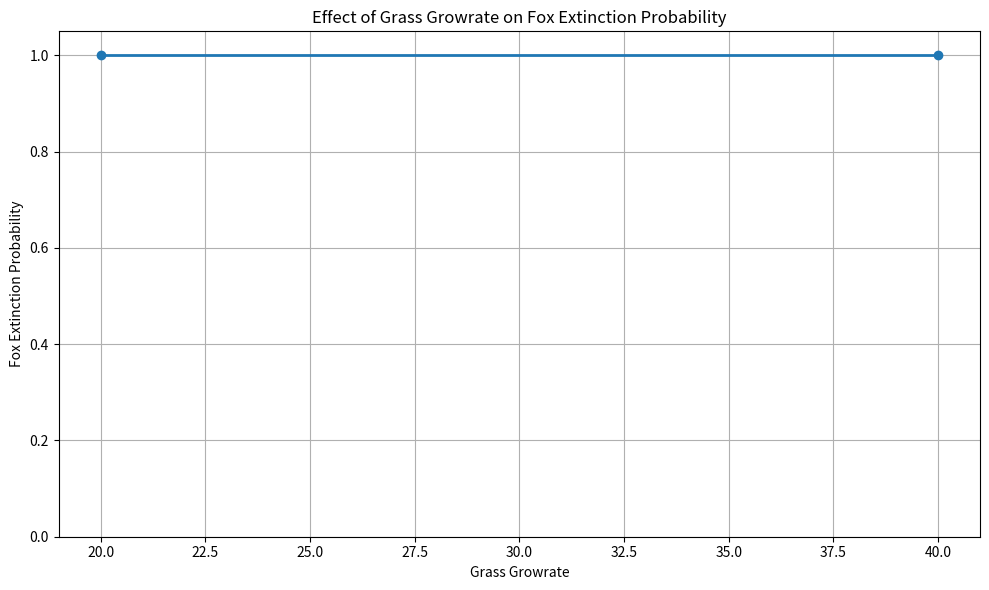
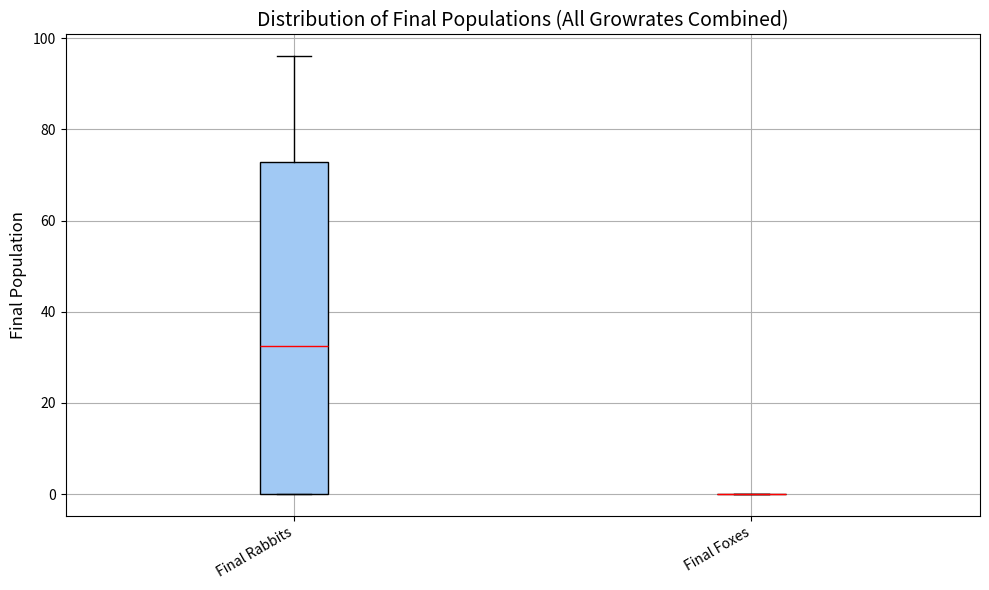
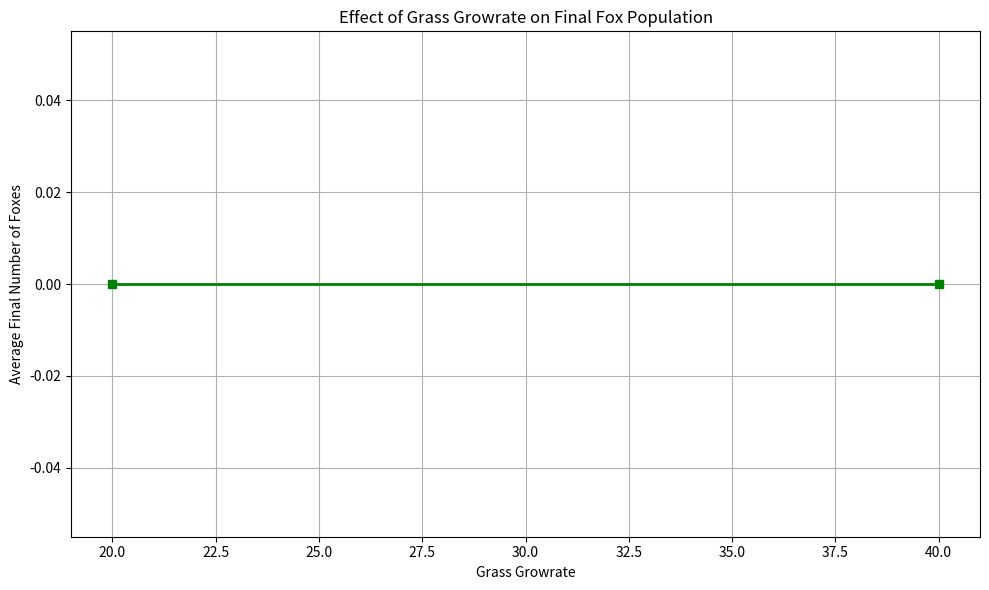
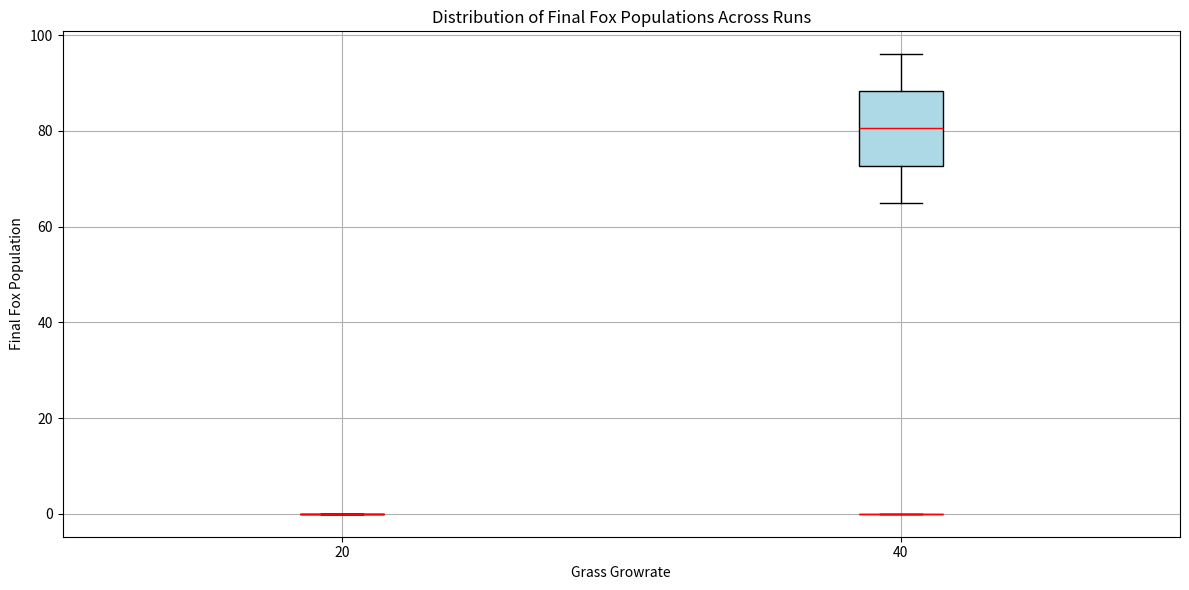

The matplotlib source for these figures, in order: (Note: this script raises an exception after producing the figures.)
import numpy as np
import matplotlib.pyplot as plt
import pandas as pd
import matplotlib.pyplot as plt

# %% [markdown]
# ## Lab on Agent-based modeling
#
# To use this notebook, run the cell below. In the future, try using Lab_week5 and download the Echolab3 folder...
#
# [redacted]

# %%
import numpy as np
import matplotlib.pyplot as plt

#helper function
def argmax_2darray(a):
    """
    Returns the maximum location in a n-d array
    """
    return np.unravel_index(a.argmax(), a.shape)

class Environment:
    def __init__(self,shape=[40,40],startgrass=1,maxgrass=3,growrate=10):
        """
        Create the environment
        Parameters:
         - shape = shape of the environment
         - startgrass = initial amount of grass
         - maxgrass = maximum amount of grass allowed in each tile
         - growrate = number of tiles which get extra grass each iteration
        """
        self.maxgrass = maxgrass #maximum it can grow to
        self.growrate = growrate #how many new items of food added per step
        self.shape = shape #shape of the environment
        self.grass = np.full(self.shape,startgrass) #2*np.trunc(np.random.rand(*self.shape)*2)+2 #initial grass
        
        
    def get_food(self,position):
        """
        Returns the amount of food at position
        """
        return self.grass[int(position[0]),int(position[1])]
    
    def reduce_food(self,position,amount=1):
        """
        Reduce the amount of food at position by amount
        (note, doesn't check this doesn't go negative)
        """
        self.grass[int(position[0]),int(position[1])]-=amount
    
    def get_loc_of_grass(self,position,vision):
        """
        This finds the location of the cell with the maximum amount of food near 'pos',
        within a circle of 'vision' size.
        For example env.get_dir_of_food(np.array([3,3]),2)
        if two or more cells have the same food then it will select between them randomly.
        """
        
        ## The code below builds a new datastructure (the grid grasswithboundary) that has the same shape as the environment + 
        ## some 'borders' of lenght boundary that are all around the grid
        ## In this way, we can avoid problems that would arise on the boundary of the environment (we made it temporally larger...)
        ## The solution is not optimal, but it is relatively easy to program
        
        boundary = 10
        pos = position + boundary
        grasswithboundary = np.zeros(np.array(self.grass.shape)+boundary*2)
        grasswithboundary[boundary:-boundary,boundary:-boundary] = self.grass
        
        #we search just a circle within 'vision' tiles of 'pos' (these two commands build that search square)
        searchsquare = grasswithboundary[int(pos[0]-vision):int(pos[0]+vision+1),int(pos[1]-vision):int(pos[1]+vision+1)]
        searchsquare[(np.arange(-vision,vision+1)[:,None]**2 + np.arange(-vision,vision+1)[None,:]**2)>vision**2]=-1
        
        #the code below returns the location of that maximum food (with randomness added to equally weight same-food cells)         
        if np.all(searchsquare<=0): return None #no food found
        return argmax_2darray(searchsquare+0.01*np.random.rand(vision*2+1,vision*2+1))+position-vision
        

    def check_position(self,position):
        """
        Returns whether the position is within the environment
        """
        position[:] = np.round(position)
        if position[0]<0: return False
        if position[1]<0: return False
        if position[0]>self.shape[0]-1: return False
        if position[1]>self.shape[1]-1: return False
        
        #this adds a 'wall' across the environment...

        return True
            
    def get_random_location(self):
        """
        Returns a random location in the environment.
        """
        return np.random.randint([0,0],self.shape)
        
        #if we have a more complicated environment shape, use this instead to place new grass in valid location...
        #p = np.array([-10,-10])
        #while not self.check_position(p):
        #    p = np.random.randint([0,0],self.shape)
        #return p
    
    def grow(self):
        """
        Adds more grass (random locations) 
         - amount added controlled by self.growrate
        """
        for _ in range(self.growrate):
            loc = self.get_random_location()
            if self.grass[loc[0],loc[1]]<self.maxgrass:
                self.grass[loc[0],loc[1]]+=1
                

# %%
def calcdistsqr(v):
    """Get euclidean distance^2 of v"""
    return np.sum(v**2)

def calcdist(v):
    """Get euclidean distance of v"""
    return np.sqrt(np.sum(v**2))


class Agent:
    """
    Base class for all types of agent
    """
    def __init__(self,position,age,food,speed,lastbreed):
        """
        age = age of agent in iterations
        food = how much food the agent has 'inside' (0=empty, 1=full)
        position = x,y position of the agent
        speed = how fast it can move (tiles/iteration)
        lastbreed = how long ago it last reproduced (iterations)
        """
        self.food = food
        self.age = age
        self.position = position
        self.speed = speed
        self.lastbreed = lastbreed
      
    def breed(self):
        """
        This will either return None, or a new agent object
        """
        new_agent = None
        if (self.lastbreed>self.breedfreq) and (self.food>self.breedfood):
            self.lastbreed = -1
            new_agent = type(self)(self.position,0,self.food/2,self.speed,10)
            self.food = self.food/2
        self.age+=1
        self.lastbreed+=1
        return new_agent
       
    def move(self,env):
        pass #to implement by child class
    
    def trymove(self,newposition,env):
        if env.check_position(newposition):
            self.position = newposition
        #ensures it's in the environment and rounds to nearest cell
        #env.fix_position(self.position)

    
    def eat(self,env,agents):
        pass #to implement by child class
    
    def summary_vector(self):
        """
        Returns a list of the location (x,y) and a 0=fox, 1=rabbit, e.g.
        [3,4,1] means a rabbit at (3,4).
        """
        return [self.position[0],self.position[1],type(self)==Rabbit]
    
class Rabbit(Agent):
    
    #These are the same for all rabbits.
    vision = 5 #how far it can see around current tile
    breedfreq = 10 #how many iterations have to elapse between reproduction events
    breedfood = 10 #how much food has to be eaten to allow reproduction
    maxage = 40 #how long do they live
    
    def __init__(self,position,age=None,food=10,speed=1,lastbreed=0):
        """
        A Rabbit agent. Arguments:
        age = age of agent in iterations (default is a random value between 0 and maxage)
        food = how much food the agent has 'inside' (0=empty, 1=full), default = 10
        position = x,y position of the agent (required)
        speed = how fast it can move (tiles/iteration) (default=1)
        lastbreed = how long ago it last reproduced (iterations) (default=0)
        """
        if age is None: age = np.random.randint(self.maxage)
        super().__init__(position,age,food,speed,lastbreed)
        self.eaten = False
        
    def move(self,env):
        """
        rabbit movement:
         - if current cell has no food...
            - will move towards cells with more food
         - DOESN'T move away from nearby foxes
        """
        if env.get_food(self.position)==0:
            food_position = env.get_loc_of_grass(self.position,self.vision) #get the x,y location of nearby food (if any)
            if food_position is not None:
                relative_food_position = food_position - self.position
                if calcdistsqr(relative_food_position)<self.speed**2: #if distance to the food < how far we can go, then
                    self.trymove(food_position,env)

                else:
                    vect = relative_food_position / calcdist(relative_food_position)
                    self.trymove(self.position + vect * self.speed,env)
            else:
                #no food in range, pick a random direction...
                d = np.random.rand()*2*np.pi #pick a random direction
                delta = np.round(np.array([np.cos(d),np.sin(d)])* self.speed)

                self.trymove(self.position + delta,env)
                        
    def eat(self,env,agents):
        """
         - will eat if there's food at location
         - otherwise food goes down by 1.
        """
        if env.get_food(self.position)>0:
            env.reduce_food(self.position)
            self.food += 1
        else:
            self.food -= 1
            
#    def draw(self):
#        plt.plot(self.position[0],self.position[1],'yx',mew=3)
        
    def die(self):
        """
        Returns true if it needs to expire, either due to:
         - no food left
         - old age
         - being eaten
        """
        if self.food<=0: return True
        if self.age>self.maxage: return True
        if self.eaten: return True
        return False
        
class Fox(Agent):

    #These are the same for all foxes.
    vision = 7 #how far it can see around current tile
    breedfreq = 30 #how many iterations have to elapse between reproduction events
    breedfood = 20 #how much food has to be eaten to allow reproduction
    maxage = 80 #how long do they live
    
    def __init__(self,position,age=None,food=10,speed=5,lastbreed=0):
        """
        A Fox agent. Arguments:
        age = age of agent in iterations (default is random age between 0 and maxage)
        food = how much food the agent has 'inside' (0=empty, 1=full) (default=10)
        position = x,y position of the agent (required)
        speed = how fast it can move (tiles/iteration) (default=5)
        lastbreed = how long ago it last reproduced (iterations) (default=0)
        """
        if age is None: age = np.random.randint(self.maxage)
        super().__init__(position,age,food,speed,lastbreed)    
    
    def get_nearby_rabbit(self,position,vision,agents):
        """
        helper function, given the list of agents, find the nearest rabbit, if within 'vision', else None.
        """
        #distances to dead rabbits and foxes set to infinity.
        sqrdistances = np.sum((np.array([a.position if (type(a)==Rabbit) and (not a.die()) else np.array([-np.inf,-np.inf]) for a in agents])-position)**2,1)
        idx = np.argmin(sqrdistances)
        if sqrdistances[idx]<vision**2:
            return agents[idx]
        else:
            return None
    
    def eat(self,env,agents):
        """     
        Eat nearby rabbit, with a probability that drops by distance
        """
        near_rabbit = self.get_nearby_rabbit(self.position,self.vision,agents) #get the x,y location of nearby rabbit (if any)
        if near_rabbit is not None:
            relative_food_position = near_rabbit.position - self.position
            dist = calcdist(relative_food_position)
            if dist<self.speed: #if distance to the food < how far we can go, then
                # probability that fox will kill rabbit is ratio of speed to distance
                kill_prob = 1 - (dist / self.speed)
                if kill_prob>np.random.rand():
                    self.trymove(near_rabbit.position,env)
                    near_rabbit.eaten = True
                    self.food+=2#near_rabbit.food/2

    def move(self,env):
        """
        Foxes just move randomly (but also move during call to self.eat eating to catch rabbit).
        """
        d = np.random.rand()*2*np.pi #pick a random direction
        delta = np.round(np.array([np.cos(d),np.sin(d)])* self.speed)
        self.trymove(self.position + delta,env)
       
    def die(self):
        """
        Returns true if it needs to expire, due to either:
         - no food
         - old age
        """
        
        if self.food<=0: return True
        if self.age>self.maxage: return True
        return False
    

def run_ecolab(env,agents,Niterations=1000,earlystop=True):
    """
    Run ecolab, this applies the rules to the agents and the environment. It records
    the grass array and the locations (and type) of agents in a list it returns.
    
    Arguments:
    - env = an Environment object
    - agents = a list of agents (all inherited from Agent)
    - Niterations = number of iterations to run (default = 1000)
    - earlystop = if true (default), will stop the simulation early if no agents left.
    """

    record = []
    for it in range(Niterations):
        if (it+1)%100==0: print("%5d" % (it+1), end="\r") #progress message
            
        #for each agent, apply rules (move, eat, breed)
        for agent in agents:
            agent.move(env)
            agent.eat(env,agents)
            a = agent.breed()
            if a is not None: agents.append(a)

        #removed dead agents
        agents = [a for a in agents if not a.die()]

        #grow more grass
        env.grow()

        #record the grass and agent locations (and types) for later plotting & analysis
        record.append({'grass':env.grass.copy(),'agents':np.array([a.summary_vector() for a in agents])})

        #stop early if we run out of rabbits and foxes
        if earlystop:
            if len(agents)==0: break
    return record


def get_agent_counts(record):
    """
    Returns the number of foxes, rabbits and amount of grass in a N x 3 numpy array
    the three columns are (Foxes, Rabbits, Grass).
    """
    counts = []
    for r in record:
        ags = r['agents']
        if len(ags)==0:
            nF = 0
            nR = 0
        else:
            nF = np.sum(ags[:,-1]==0)
            nR = np.sum(ags[:,-1]==1)
        nG = np.sum(r['grass'])
        counts.append([nF,nR,nG])
    counts = np.array(counts)
    return counts


if __name__ == "__main__":
    N_RUNS = 2
    # growrate_values = [20, 40, 60, 80, 100, 120, 140, 160, 180, 200]
    growrate_values = [20, 40,]

    extinction_probs = []  # Probability of fox extinction per growrate
    avg_final_foxes = []   # Optional: Mean final fox count per growrate
    final_foxes_stddevs = []
    all_final_foxes_by_growrate = []
    all_final_rabbits_by_growrate = []
    # all_final_rabbits = []

    for growrate in growrate_values:
        print(f"\nTesting growrate = {growrate}")
        fox_extinctions = 0
        final_foxes_list = []
        final_rabbits_list = []

        for run_index in range(N_RUNS):
            # Setup
            env = Environment(shape=[60, 60], growrate=growrate, maxgrass=50, startgrass=1)
            agents = []
            Nrabbits = 200
            Nfoxes = 15

            for i in range(Nrabbits):
                agents.append(Rabbit(position=env.get_random_location(), speed=1))
            for i in range(Nfoxes):
                agents.append(Fox(position=env.get_random_location(), speed=3))

            # Run simulation
            record = run_ecolab(env, agents, Niterations=1000, earlystop=True)
            counts = get_agent_counts(record)
            final_foxes = counts[-1, 0]
            final_rabbits = counts[-1, 1]
            final_foxes_list.append(final_foxes)
            final_rabbits_list.append(final_rabbits)


            if final_foxes == 0:
                fox_extinctions += 1

        # Compute statistics for this growrate
        extinction_prob = fox_extinctions / N_RUNS
        extinction_probs.append(extinction_prob)
        all_final_foxes_by_growrate.append(final_foxes_list)
        all_final_rabbits_by_growrate.append(final_rabbits_list)
        # all_final_rabbits_by_growrate.append(final_rabbits)
        avg_final_foxes.append(np.mean(final_foxes_list))
        final_foxes_stddevs.append(np.std(final_foxes_list))



        print(f"Fox extinction rate at growrate {growrate}: {extinction_prob:.2f}")

    # -------------------- Plot: Growrate vs Fox Extinction ---------------------
    plt.figure(figsize=(10, 6))
    plt.plot(growrate_values, extinction_probs, marker='o', linewidth=2)
    plt.title('Effect of Grass Growrate on Fox Extinction Probability')
    plt.xlabel('Grass Growrate')
    plt.ylabel('Fox Extinction Probability')
    plt.ylim(0, 1.05)
    plt.grid(True)
    plt.tight_layout()
    plt.savefig('fox_extinction_vs_growrate_1.png', dpi=600)
   #  plt.show()

    flat_final_rabbits = [val for sublist in all_final_rabbits_by_growrate for val in sublist]
    flat_final_foxes = [val for sublist in all_final_foxes_by_growrate for val in sublist]

    df = pd.DataFrame({
    'Final Rabbits': flat_final_rabbits,
    'Final Foxes': flat_final_foxes
})
    plt.figure(figsize=(10, 6))

    df.boxplot(
        patch_artist=True,
        boxprops=dict(facecolor='#a1c9f4', color='black'),
        medianprops=dict(color='red'),
        whiskerprops=dict(color='black'),
        capprops=dict(color='black'),
        flierprops=dict(marker='o', color='red', alpha=0.4)
    )
    plt.title('Distribution of Final Populations (All Growrates Combined)', fontsize=14)
    plt.ylabel('Final Population', fontsize=12)
    plt.xticks(rotation=30, ha='right')
    plt.tight_layout()
    plt.savefig('boxplot_final_metrics_all_growrates_1.png', dpi=600)
    # plt.show()

    # -------------------- Plot: Growrate vs Avg Final Foxes ---------------------
    plt.figure(figsize=(10, 6))
    plt.plot(growrate_values, avg_final_foxes, marker='s', color='green', linewidth=2)
    plt.title('Effect of Grass Growrate on Final Fox Population')
    plt.xlabel('Grass Growrate')
    plt.ylabel('Average Final Number of Foxes')
    plt.grid(True)
    plt.tight_layout()
    plt.savefig('avg_final_foxes_vs_growrate_1.png', dpi=600)
   #  plt.show()

    plt.figure(figsize=(12, 6))
    plt.boxplot(all_final_foxes_by_growrate, patch_artist=True,
                boxprops=dict(facecolor='lightblue'),
                medianprops=dict(color='red'))
    plt.boxplot(all_final_rabbits_by_growrate, patch_artist=True,
                boxprops=dict(facecolor='lightblue'),
                medianprops=dict(color='red'))
    plt.xticks(ticks=range(1, len(growrate_values) + 1), labels=growrate_values)
    plt.title('Distribution of Final Fox Populations Across Runs')
    plt.xlabel('Grass Growrate')
    plt.ylabel('Final Fox Population')
    plt.grid(True)
    plt.tight_layout()
    plt.savefig('boxplot_final_foxes_by_growrate_1.png', dpi=600)
   #  plt.show()


    results_df = pd.DataFrame({
    'Growrate': growrate_values,
    'Fox Extinction Probability': extinction_probs,
    'Average Final Foxes': avg_final_foxes,
    'Fox Std Dev': final_foxes_stddevs
    })

    # Save to CSV
    results_df.to_csv('2.2/data/fox_simulation_results.csv', index=False)
    print("Results saved to 2.2/data/fox_simulation_results.csv")

